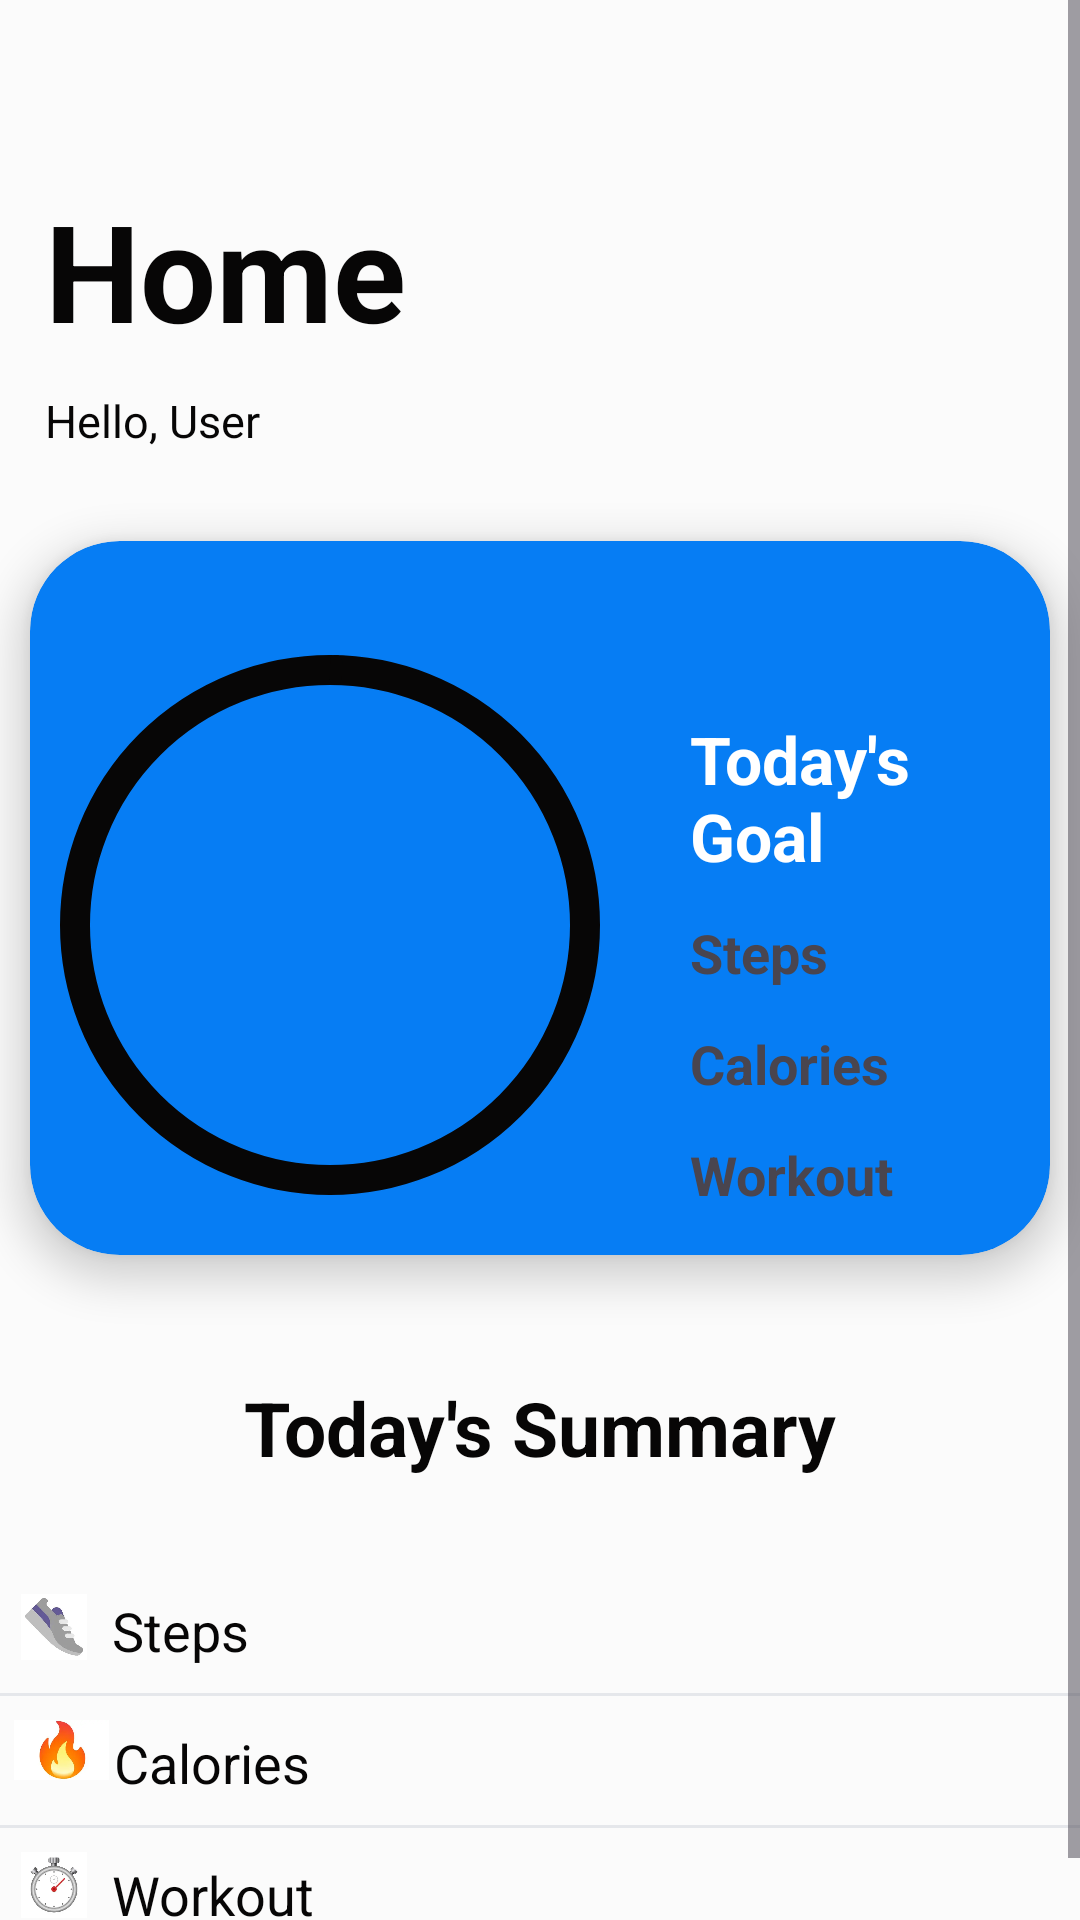

Android layout source for this screen:
<!-- AndroidManifest.xml: application theme Theme.ActiveFit -->
<!-- res/layout/fragment_homefrag.xml -->
<?xml version="1.0" encoding="utf-8"?>
<ScrollView xmlns:android="http://schemas.android.com/apk/res/android"
    xmlns:tools="http://schemas.android.com/tools"
    android:layout_width="match_parent"
    android:layout_height="match_parent"
    xmlns:app="http://schemas.android.com/apk/res-auto"
    tools:context=".homefrag"
    android:background="#FBFBFB">
    <LinearLayout
        android:layout_width="match_parent"
        android:layout_height="match_parent"
        android:orientation="vertical"
       >

    <TextView
        android:layout_width="wrap_content"
        android:layout_height="wrap_content"
        android:text="Home"
        android:layout_marginLeft="15dp"
        android:textSize="45sp"
        android:textColor="#070606"
        android:layout_marginTop="60dp"
        android:textStyle="bold"/>
    <TextView
        android:layout_width="wrap_content"
        android:layout_height="wrap_content"
        android:text="Hello, User"
        android:textSize="15dp"
        android:layout_marginLeft="15dp"
        android:textColor="#070606"
        android:layout_marginBottom="20dp"
        android:layout_marginTop="10dp"/>
    <androidx.cardview.widget.CardView
        android:layout_width="match_parent"
        android:layout_height="wrap_content"
        app:cardBackgroundColor="#067DF4"
        app:cardCornerRadius="30dp"
        android:layout_margin="10dp"
        app:cardElevation="8dp"
        android:layout_marginTop="30dp">
        <LinearLayout
            android:layout_width="match_parent"
            android:layout_height="match_parent"
            android:orientation="horizontal">
            <FrameLayout
                android:layout_width="200dp"
                android:layout_height="220dp"
                android:layout_marginTop="18dp">

                <com.google.android.material.progressindicator.CircularProgressIndicator
                    android:id="@+id/circularProgress"
                    android:layout_width="200dp"
                    android:layout_height="220dp"
                    android:layout_margin="10dp"
                    android:layout_gravity="center"
                    android:progress="60"
                    app:indicatorColor="#FFFFFF"
                    app:indicatorSize="180dp"
                    app:trackColor="#070606"
                    app:trackThickness="10dp" />

                <TextView
                    android:id="@+id/percent"
                    android:layout_width="match_parent"
                    android:layout_height="match_parent"
                    android:textColor="#FFFFFF"
                    android:gravity="center"
                    android:textSize="50sp" />
            </FrameLayout>
            <LinearLayout
                android:layout_width="match_parent"
                android:layout_height="match_parent"
                android:orientation="vertical">
                <TextView
                    android:layout_width="wrap_content"
                    android:layout_height="wrap_content"
                    android:text="Today's Goal"
                    android:textStyle="bold"
                    android:textColor="#FFFFFF"
                    android:textSize="22sp"
                    android:layout_marginTop="58dp"
                    android:layout_marginLeft="20dp"/>
            <LinearLayout
                android:layout_width="match_parent"
                android:layout_height="wrap_content"
                android:orientation="horizontal">
                <TextView
                    android:layout_width="wrap_content"
                    android:layout_height="wrap_content"
                    android:text="Steps"
                    android:layout_marginLeft="20dp"
                    android:textSize="18dp"
                    android:textStyle="bold"
                    android:layout_marginTop="10dp"/>
                <TextView
                    android:layout_width="wrap_content"
                    android:layout_height="wrap_content"
                    android:id="@+id/step1"
                    android:layout_marginLeft="40dp"
                    android:textSize="20dp"
                    android:textStyle="bold"
                    android:layout_marginTop="10dp"/>
                <TextView
                    android:layout_width="wrap_content"
                    android:layout_height="wrap_content"
                    android:id="@+id/step1final"
                    android:textSize="15dp"
                    android:textStyle="bold"
                    android:layout_marginTop="10dp"/>
            </LinearLayout>
                <LinearLayout
                    android:layout_width="match_parent"
                    android:layout_height="wrap_content"
                    android:orientation="horizontal">
                    <TextView
                        android:layout_width="wrap_content"
                        android:layout_height="wrap_content"
                        android:text="Calories"
                        android:layout_marginLeft="20dp"
                        android:textSize="18dp"
                        android:textStyle="bold"
                        android:layout_marginTop="10dp"/>
                    <TextView
                        android:layout_width="wrap_content"
                        android:layout_height="wrap_content"
                        android:id="@+id/cal1"
                        android:layout_marginLeft="20dp"
                        android:textSize="20dp"
                        android:textStyle="bold"
                        android:layout_marginTop="10dp"/>
                    <TextView
                        android:layout_width="wrap_content"
                        android:layout_height="wrap_content"
                        android:id="@+id/cal1final"
                        android:textSize="15dp"
                        android:textStyle="bold"
                        android:layout_marginTop="10dp"/>
                </LinearLayout>
                <LinearLayout
                    android:layout_width="match_parent"
                    android:layout_height="wrap_content"
                    android:orientation="horizontal">
                    <TextView
                        android:layout_width="wrap_content"
                        android:layout_height="wrap_content"
                        android:text="Workout"
                        android:layout_marginLeft="20dp"
                        android:textSize="18dp"
                        android:textStyle="bold"
                        android:layout_marginTop="10dp"/>
                    <TextView
                        android:layout_width="wrap_content"
                        android:layout_height="wrap_content"
                        android:id="@+id/time1"
                        android:layout_marginLeft="20dp"
                        android:textSize="20dp"
                        android:textStyle="bold"
                        android:layout_marginTop="10dp"/>

                </LinearLayout>
            </LinearLayout>
        </LinearLayout>
    </androidx.cardview.widget.CardView>
    <LinearLayout
        android:layout_width="match_parent"
        android:layout_height="match_parent"
        android:orientation="vertical">
    <TextView
        android:layout_width="match_parent"
        android:layout_height="55dp"
        android:text="Today's Summary"
        android:textColor="#070606"
        android:layout_marginTop="20dp"
        android:gravity="center"
        android:textStyle="bold"
        android:textSize="25dp"/>
    <LinearLayout
        android:layout_width="match_parent"
        android:layout_height="wrap_content"
        android:orientation="horizontal"
        android:layout_marginTop="26dp">
        <ImageView
            android:layout_width="30dp"
            android:layout_height="22dp"
            android:layout_marginTop="2dp"
            android:layout_marginLeft="3dp"
            android:src="@drawable/shoe"/>
        <TextView
            android:layout_width="wrap_content"
            android:layout_height="wrap_content"
            android:text=" Steps"
            android:textColor="#070606"
            android:textSize="18dp"/>
        <TextView
            android:layout_width="wrap_content"
            android:layout_height="wrap_content"
            android:id="@+id/step2"
            android:textColor="#070606"
            android:textStyle="bold"
            android:layout_marginLeft="260dp"
            android:textSize="20dp"/>

    </LinearLayout>
        <View
            android:layout_width="match_parent"
            android:layout_height="1dp"
            android:layout_marginVertical="8dp"
            android:background="#E5E7EB" />
        <LinearLayout
            android:layout_width="match_parent"
            android:layout_height="wrap_content"
            android:orientation="horizontal">
            <ImageView
                android:layout_width="35dp"
                android:layout_height="20dp"
                android:layout_marginLeft="3dp"
                android:src="@drawable/fire"/>
            <TextView
                android:layout_width="wrap_content"
                android:layout_height="wrap_content"
                android:text="Calories"
                android:textColor="#070606"
                android:textSize="18dp"/>
            <TextView
                android:layout_width="wrap_content"
                android:layout_height="wrap_content"
                android:id="@+id/cal2"
                android:textColor="#070606"
                android:textStyle="bold"
                android:layout_marginLeft="238dp"
                android:textSize="20dp"/>

        </LinearLayout>
        <View
            android:layout_width="match_parent"
            android:layout_height="1dp"
            android:layout_marginVertical="8dp"
            android:background="#E5E7EB" />
        <LinearLayout
            android:layout_width="match_parent"
            android:layout_height="wrap_content"
            android:orientation="horizontal">
            <ImageView
                android:layout_width="30dp"
                android:layout_height="22dp"
                android:layout_marginLeft="3dp"
                android:src="@drawable/time"/>
            <TextView
                android:layout_width="wrap_content"
                android:layout_height="wrap_content"
                android:text=" Workout"
                android:textColor="#070606"
                android:textSize="18dp"/>
            <TextView
                android:layout_width="wrap_content"
                android:layout_height="wrap_content"
                android:id="@+id/time2"
                android:textColor="#070606"
                android:textStyle="bold"
                android:layout_marginLeft="235dp"
                android:textSize="20dp"/>

        </LinearLayout>

        <View
            android:layout_width="match_parent"
            android:layout_height="1dp"
            android:layout_marginVertical="8dp"
            android:background="#E5E7EB" />


    </LinearLayout>
    </LinearLayout>
</ScrollView>
<!-- resources referenced by this layout -->
<resources>
  <!-- drawable fire: jpg bitmap (drawable, 2646 bytes) -->
  <!-- drawable shoe: jpg bitmap (drawable, 1468 bytes) -->
  <!-- drawable time: jpg bitmap (drawable, 2964 bytes) -->
  <style name="Theme.ActiveFit" parent="Base.Theme.ActiveFit" />
  <style name="Base.Theme.ActiveFit" parent="Theme.Material3.DayNight.NoActionBar">
          
          
      </style>
</resources>
